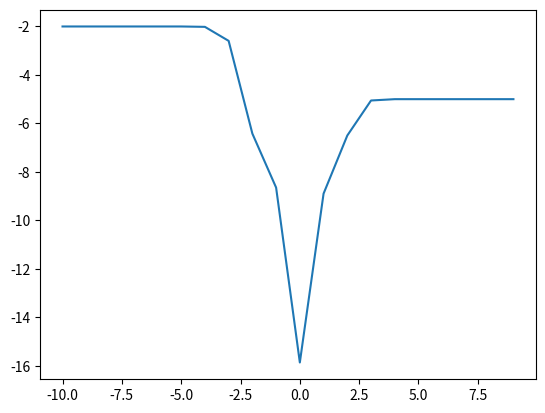

Generate this figure with matplotlib:
import matplotlib.pyplot as plt
import numpy as np


ls = [[0.0, 0.0, 0.0, 0.0, 0.0, 0.0, 0.0, 6e-09, 3.38e-07, 1.8433e-05, 0.00100605, 0.05395863, 1.5, 2.94604137, 2.99899395, 2.999981567, 2.999999662, 2.999999994, 3.0, 3.0]
,[-8.0, -8.0, -8.0, -8.0, -8.0, -8.0, -8.0, -8.0, -7.999999998, -7.999993348, -7.980219015, -0.953623376, -0.000363183, -1.22e-07, -0.0, -0.0, -0.0, -0.0, -0.0, -0.0]
,[-0.0, -0.0, -1e-09, -7.6e-08, -4.158e-06, -0.000226989, -0.012363116, -0.59601461, -4.40398539, -4.987636884, -4.999773011, -4.999995842, -4.999999924, -4.999999999, -5.0, -5.0, -5.0, -5.0, -5.0, -5.0]
,[6.0, 6.0, 6.0, 6.0, 6.0, 5.999999995, 5.999999325, 5.999899791, 5.985164261, 4.386351472, 0.10791726, 0.000740367, 4.989e-06, 3.4e-08, 0.0, 0.0, 0.0, 0.0, 0.0, 0.0]
,[-0.0, -0.0, -0.0, -0.0, -0.0, -0.0, -0.0, -0.0, -2.495e-06, -0.05395863, -2.992582131, -2.999999662, -3.0, -3.0, -3.0, -3.0, -3.0, -3.0, -3.0, -3.0]]


def sigs_sum(d2):
    arr = np.array(d2, dtype=np.float16)
    return np.sum(arr, axis=0)
    
    
sum_l = sigs_sum(ls)
print(len(sum_l))
print(sum_l)

arr = np.arange(-10, 10, dtype=np.int8)

plt.plot(arr, sum_l)
plt.show()


